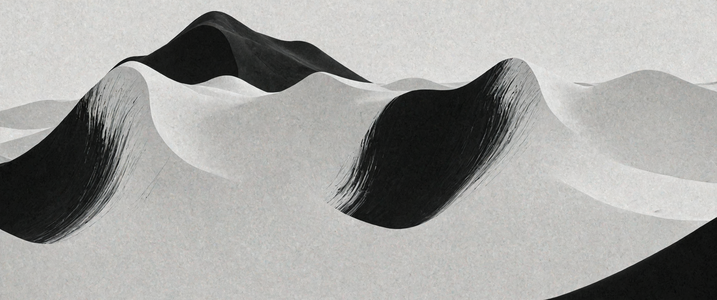
Generation parameters embedded in this image by AUTOMATIC1111 Stable Diffusion web UI or a fork of it (Forge, ...) (PNG 'parameters' text chunk):
a minimalist abstract desktop with clean, clear colors and bold strokes fills the screen. The background is filled with clean, clear lines that seem to pulse with energy. In the center of the frame, a mostly monochromatic scene takes shape, capturing the essence of an otherworldly world. 
Negative prompt: abstract minimalist desktop background with clean clear colors and a mostly monochromatic fill, epic fantasy, a minimalist abstract desktop with clean, clear colors and bold strokes fills the screen. The background is filled with clean, clear lines that seem to pulse with energy. In the center of the frame, a mostly monochromatic scene takes shape, capturing the essence of an otherworldly world. , hard light, Gold Leafing
Steps: 35, Sampler: dpmpp_3m_sde_gpu_karras, CFG Scale: 2.0, Seed: 32387866707039, Size: 3440x1440, Model: forrealxl_v05.safetensors, Model hash: 6f228e128a, Hashes: {"model": "6f228e128a"}, Batch index: 1, Batch size: 2